Dataset: Egg Fertility (GitHub, DEPI-Echoes/Candle-A-Computer-Vision-Candling-System-for-Egg-Fertility-Classification). Classes: fertile, infertile.

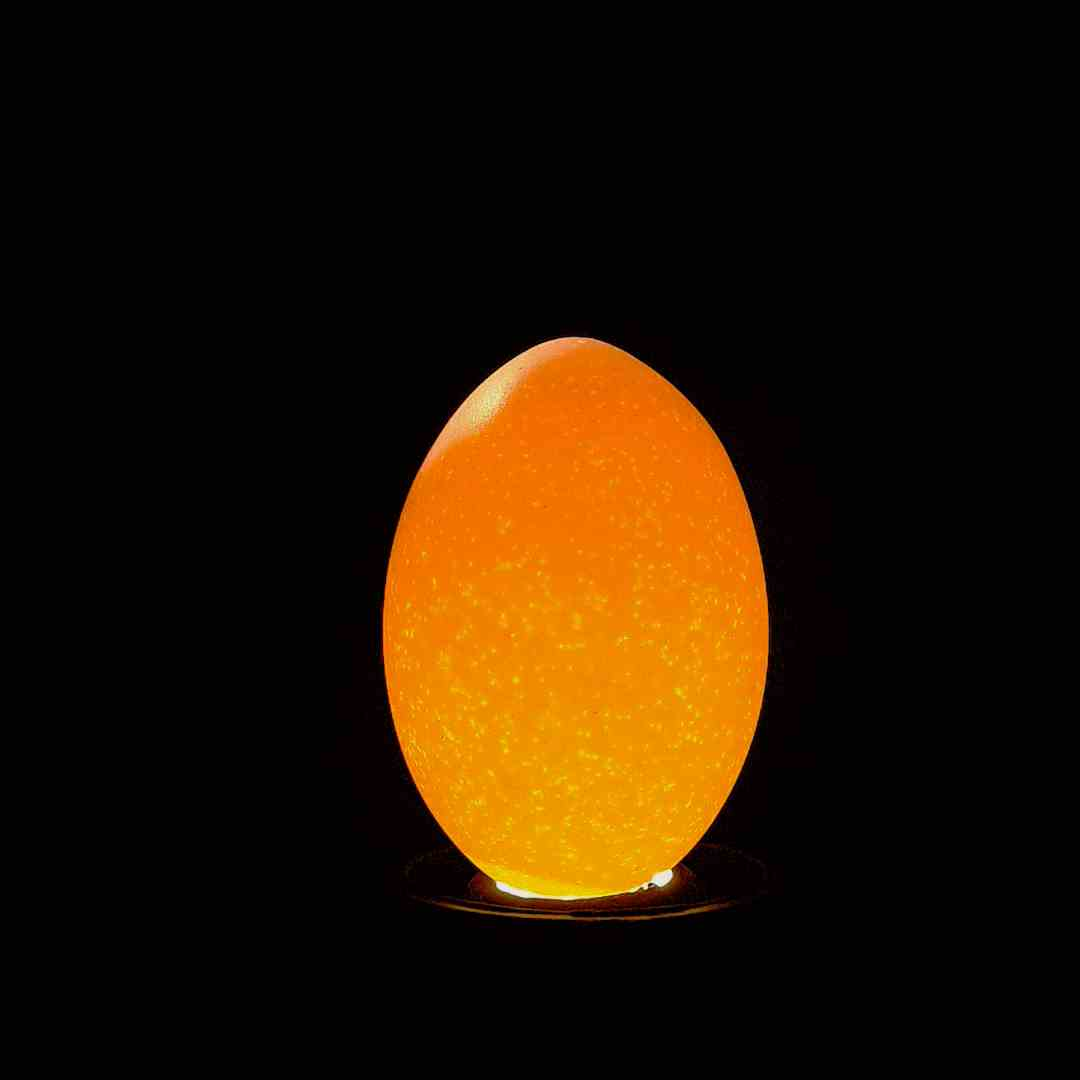
Label: infertile

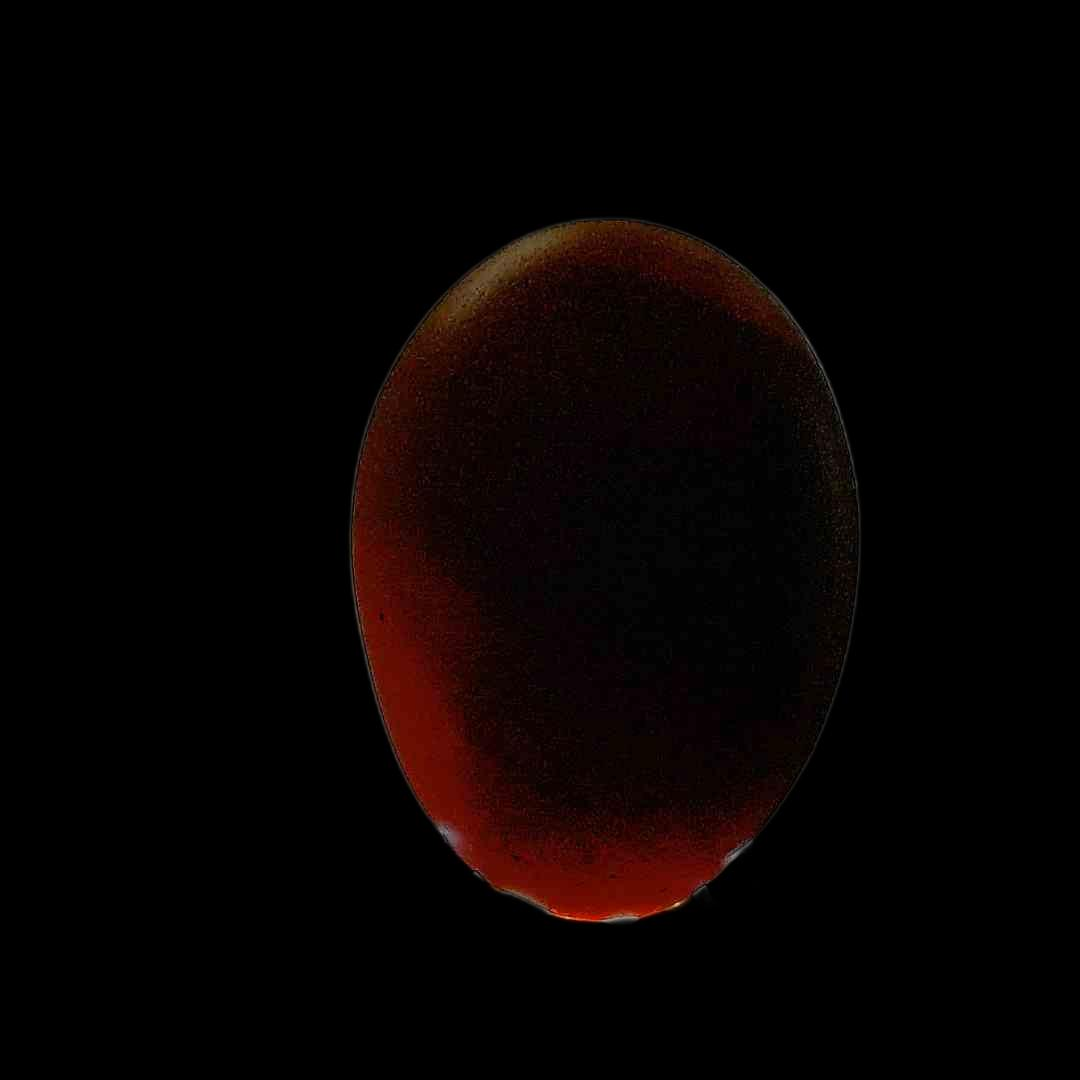
Label: fertile

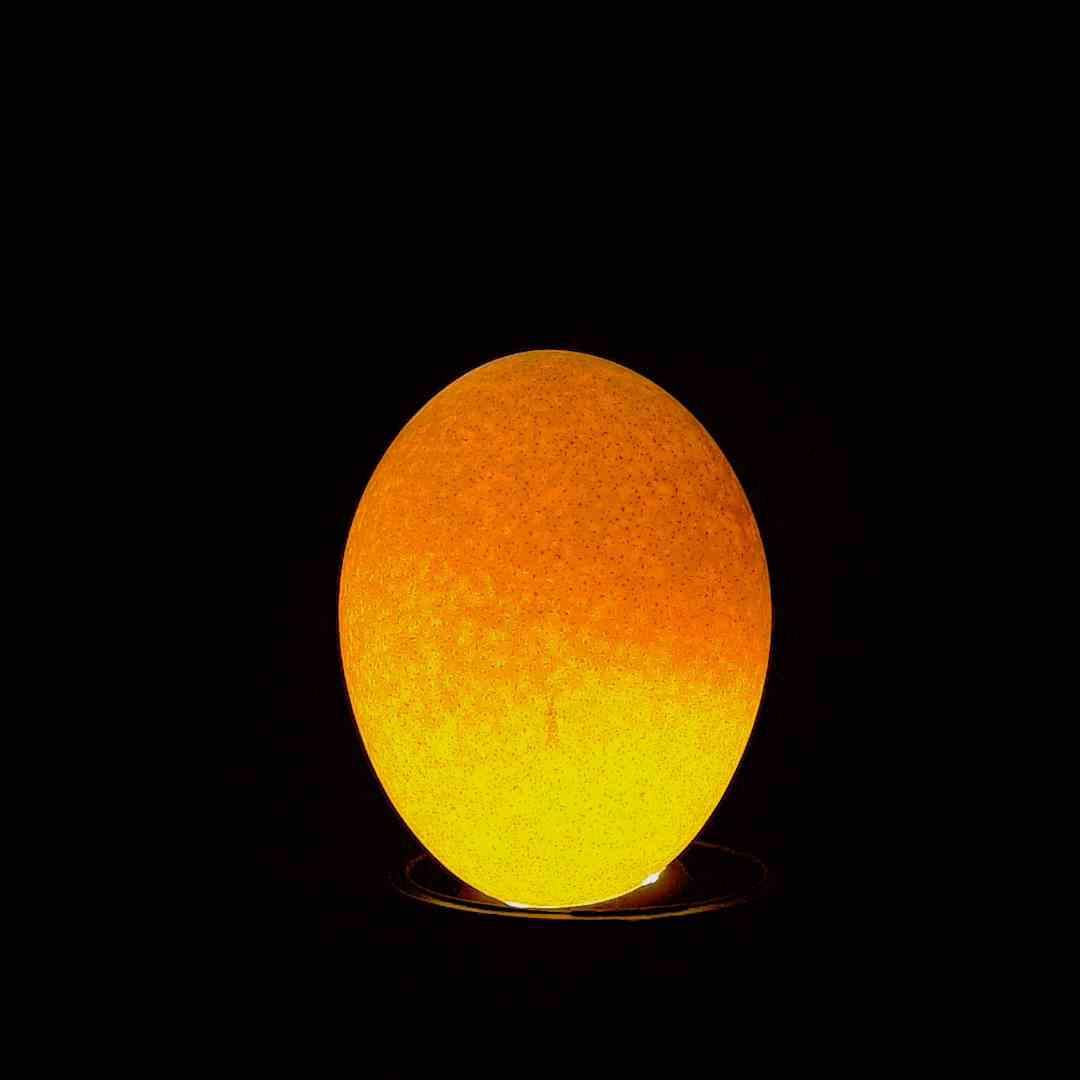
Label: infertile

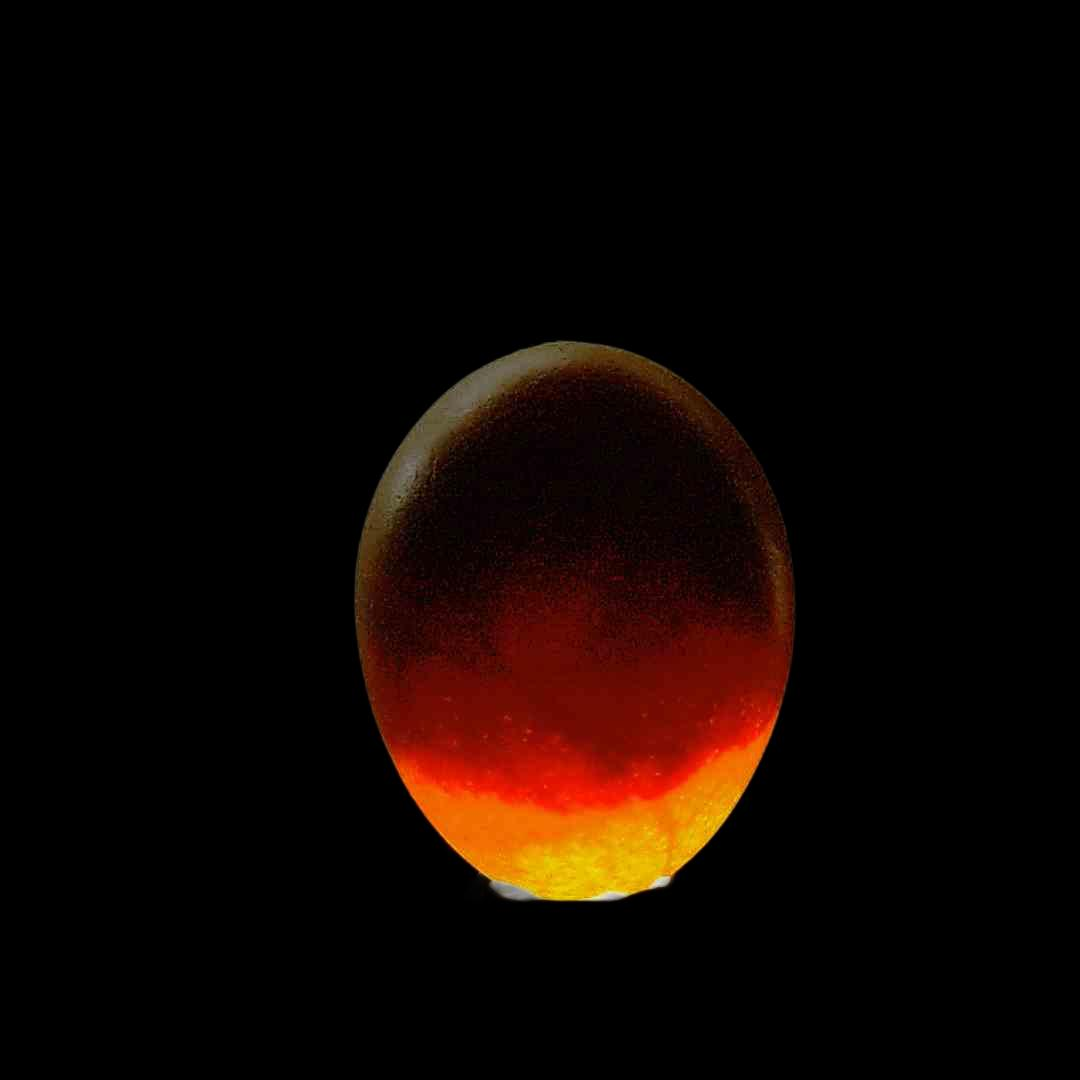
Label: fertile

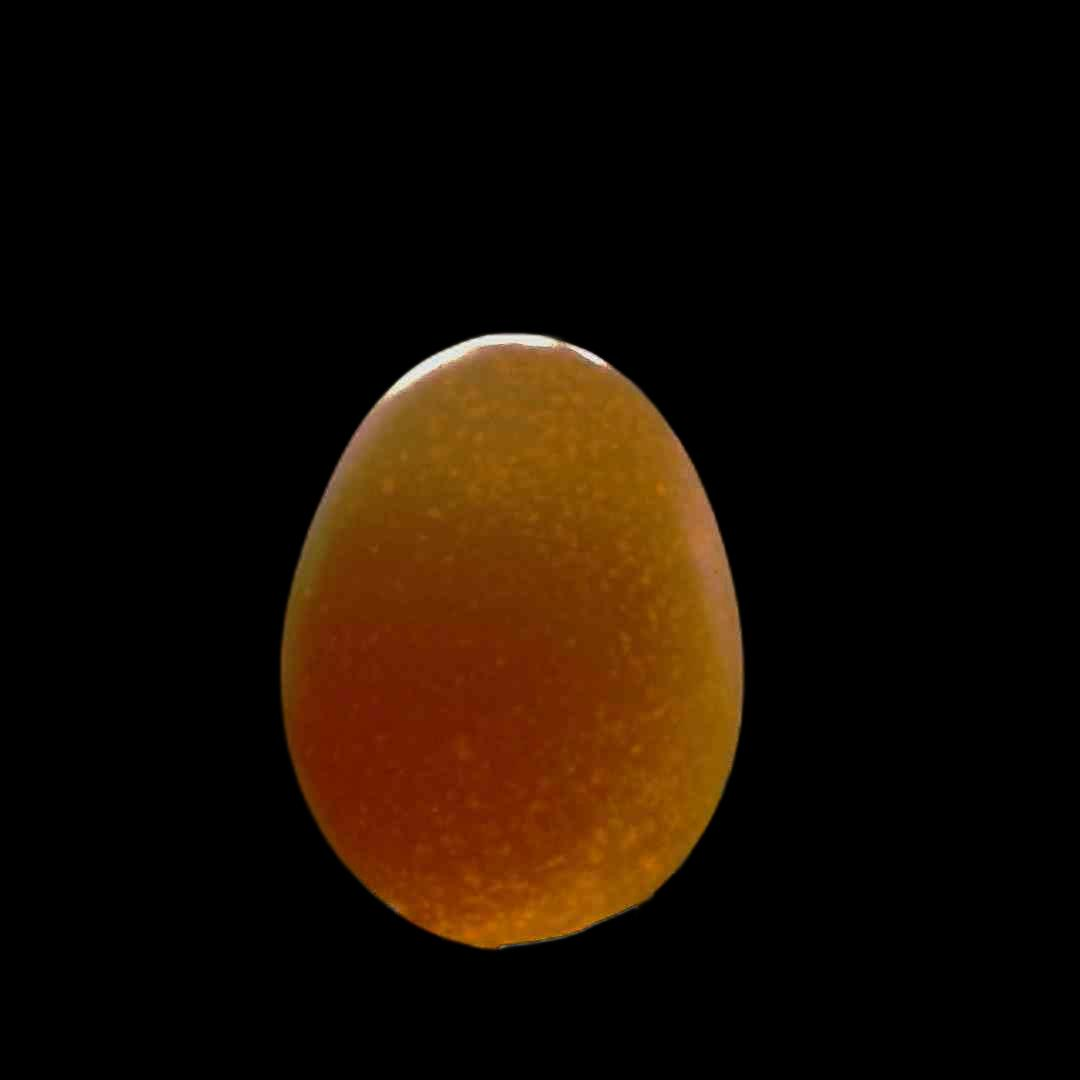
Label: infertile

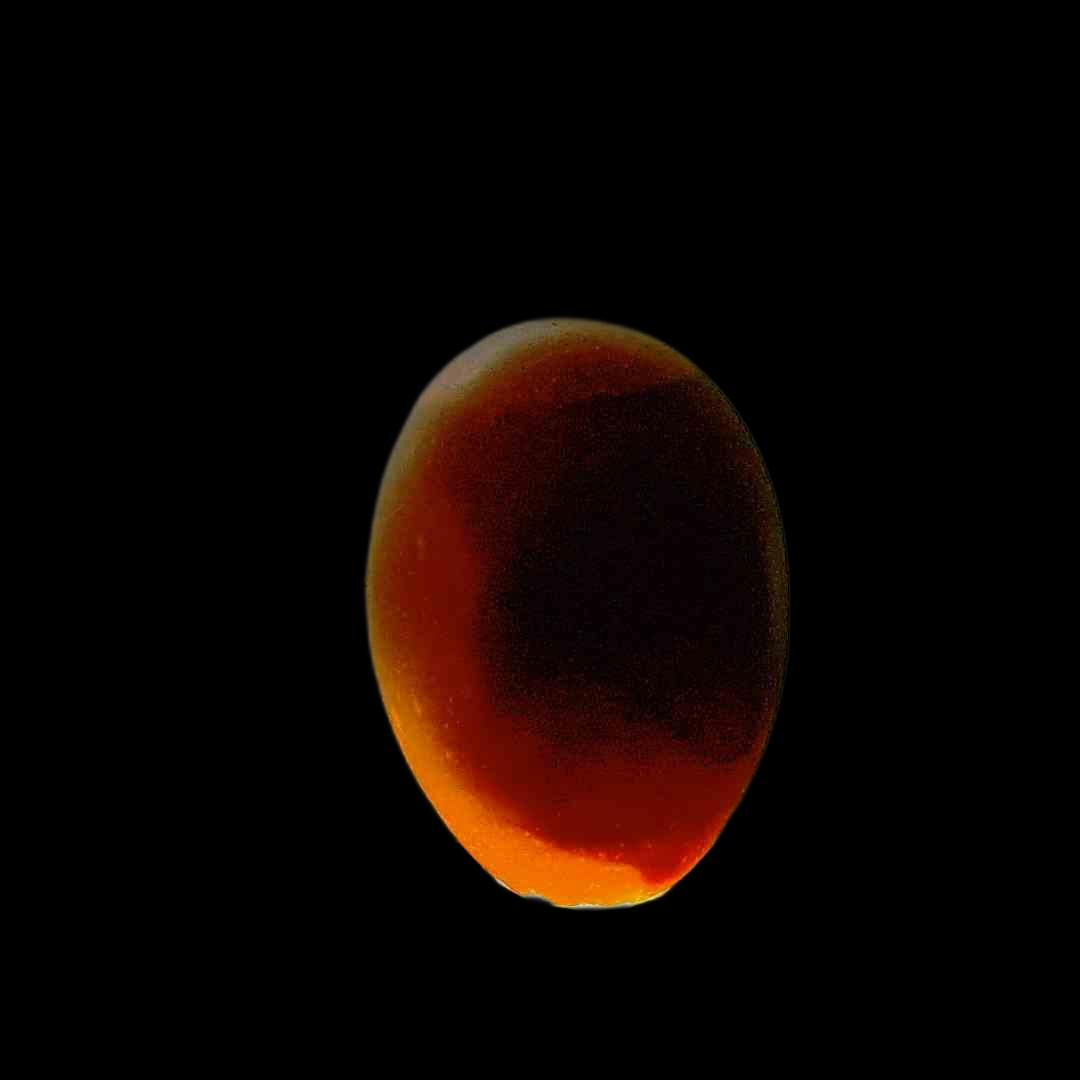
Label: fertile
